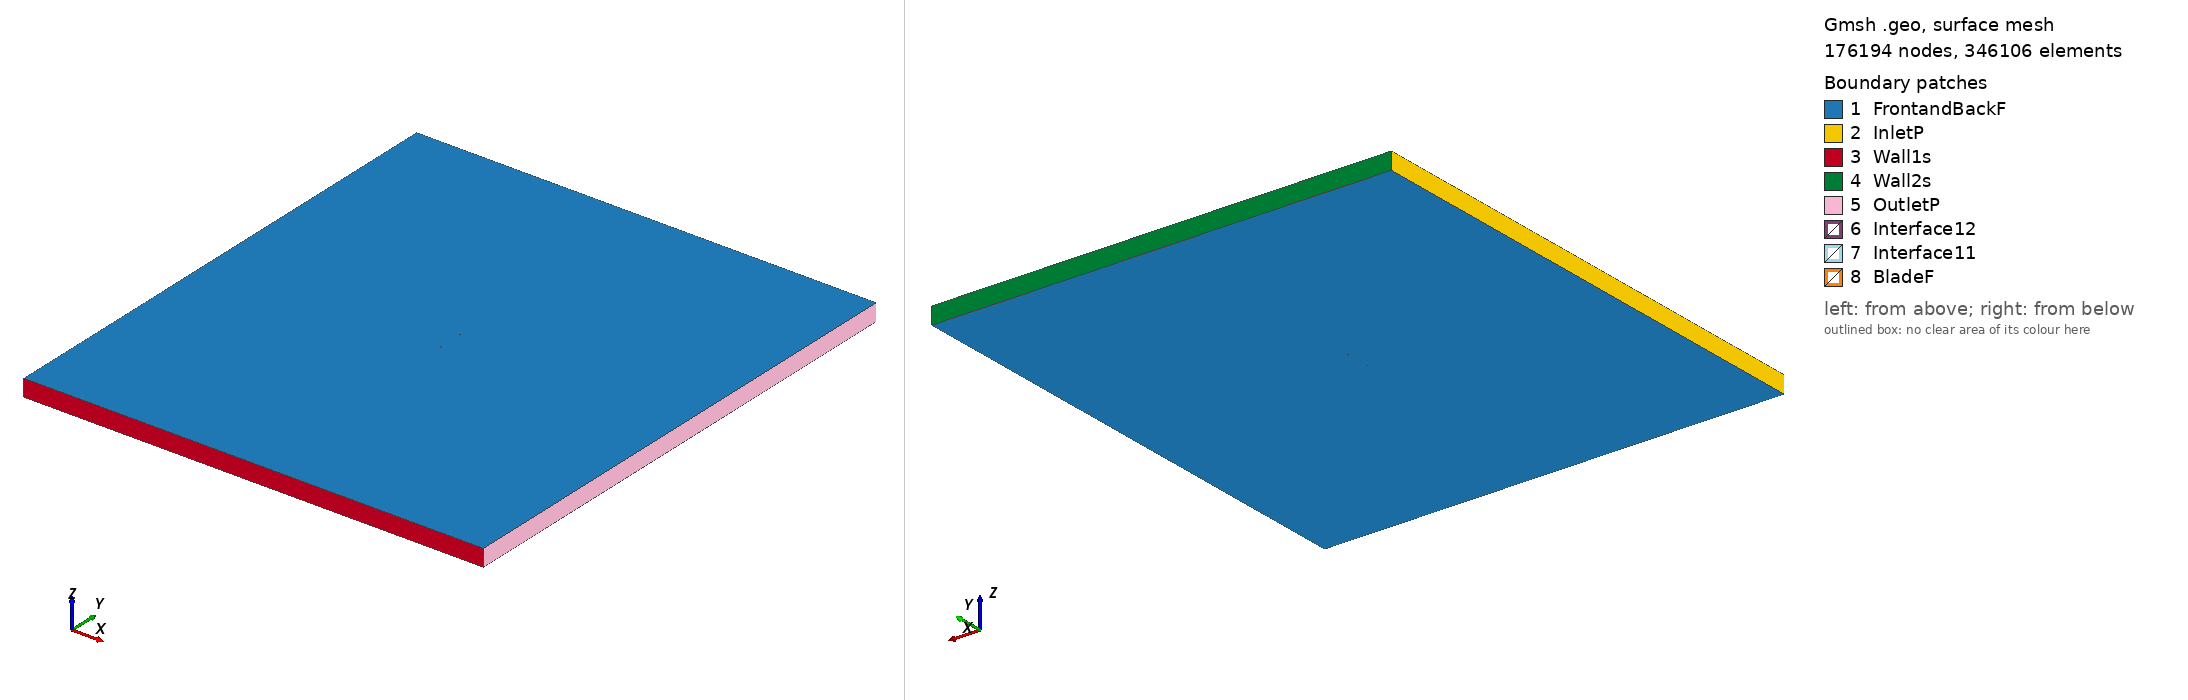

Gmsh geometry script, surface-meshed: 176194 nodes, 346106 surface elements. Boundary patches (legend numbers): 1 FrontandBackF, 2 InletP, 3 Wall1s, 4 Wall2s, 5 OutletP, 6 Interface12, 7 Interface11, 8 BladeF. Left view from above one corner, right view from below the opposite corner. Legend entries are the model's physical surfaces. The drawing asked Gmsh for element sizes between 1% and 20% of the model's largest extent; the script's own settings can give other sizes.

=== rhodesg30_tsr_2.1609_aoa_-0.27456.geo (drawn) ===
SetFactory("OpenCASCADE");

Point(1) = {0.075016, 0.735893, 0, 1.0};
Point(2) = {0.067509, 0.737432, 0, 1.0};
Point(3) = {0.060002, 0.738866, 0, 1.0};
Point(4) = {0.044988, 0.741824, 0, 1.0};
Point(5) = {0.029975, 0.744453, 0, 1.0};
Point(6) = {0.014964, 0.746631, 0, 1.0};
Point(7) = {-0.000044, 0.748359, 0, 1.0};
Point(8) = {-0.015049, 0.749412, 0, 1.0};
Point(9) = {-0.030052, 0.750000, 0, 1.0};
Point(10) = {-0.045051, 0.749718, 0, 1.0};
Point(11) = {-0.052546, 0.748632, 0, 1.0};
Point(12) = {-0.060039, 0.747051, 0, 1.0};
Point(13) = {-0.063784, 0.746028, 0, 1.0};
Point(14) = {-0.067527, 0.744555, 0, 1.0};
Point(15) = {-0.071269, 0.742842, 0, 1.0};
Point(16) = {-0.073138, 0.741708, 0, 1.0};
Point(17) = {-0.074999, 0.738789, 0, 1.0};
Point(18) = {-0.073117, 0.737358, 0, 1.0};
Point(19) = {-0.071236, 0.736077, 0, 1.0};
Point(20) = {-0.067484, 0.735660, 0, 1.0};
Point(21) = {-0.063733, 0.735453, 0, 1.0};
Point(22) = {-0.059982, 0.735246, 0, 1.0};
Point(23) = {-0.052482, 0.735282, 0, 1.0};
Point(24) = {-0.044982, 0.735318, 0, 1.0};
Point(25) = {-0.029982, 0.735390, 0, 1.0};
Point(26) = {-0.014983, 0.735462, 0, 1.0};
Point(27) = {0.000017, 0.735534, 0, 1.0};
Point(28) = {0.015017, 0.735606, 0, 1.0};
Point(29) = {0.030017, 0.735678, 0, 1.0};
Point(30) = {0.045017, 0.735750, 0, 1.0};
Point(31) = {0.060017, 0.735821, 0, 1.0};
Point(32) = {0.067517, 0.735857, 0, 1.0};
Point(33) = {-0.075016, -0.735893, 0, 1.0};
Point(34) = {-0.067509, -0.737432, 0, 1.0};
Point(35) = {-0.060002, -0.738866, 0, 1.0};
Point(36) = {-0.044988, -0.741824, 0, 1.0};
Point(37) = {-0.029975, -0.744453, 0, 1.0};
Point(38) = {-0.014964, -0.746631, 0, 1.0};
Point(39) = {0.000044, -0.748359, 0, 1.0};
Point(40) = {0.015049, -0.749412, 0, 1.0};
Point(41) = {0.030052, -0.750000, 0, 1.0};
Point(42) = {0.045051, -0.749718, 0, 1.0};
Point(43) = {0.052546, -0.748632, 0, 1.0};
Point(44) = {0.060039, -0.747051, 0, 1.0};
Point(45) = {0.063784, -0.746028, 0, 1.0};
Point(46) = {0.067527, -0.744555, 0, 1.0};
Point(47) = {0.071269, -0.742842, 0, 1.0};
Point(48) = {0.073138, -0.741708, 0, 1.0};
Point(49) = {0.074999, -0.738789, 0, 1.0};
Point(50) = {0.073117, -0.737358, 0, 1.0};
Point(51) = {0.071236, -0.736077, 0, 1.0};
Point(52) = {0.067484, -0.735660, 0, 1.0};
Point(53) = {0.063733, -0.735453, 0, 1.0};
Point(54) = {0.059982, -0.735246, 0, 1.0};
Point(55) = {0.052482, -0.735282, 0, 1.0};
Point(56) = {0.044982, -0.735318, 0, 1.0};
Point(57) = {0.029982, -0.735390, 0, 1.0};
Point(58) = {0.014983, -0.735462, 0, 1.0};
Point(59) = {-0.000017, -0.735534, 0, 1.0};
Point(60) = {-0.015017, -0.735606, 0, 1.0};
Point(61) = {-0.030017, -0.735678, 0, 1.0};
Point(62) = {-0.045017, -0.735750, 0, 1.0};
Point(63) = {-0.060017, -0.735821, 0, 1.0};
Point(64) = {-0.067517, -0.735857, 0, 1.0};

// Lines: first blade (splines 1-4)
Spline(1) = {1:9};
Spline(2) = {9:24};
Spline(3) = {24:32};
Spline(4) = {32,1};

// Lines: second blade (splines 5-8)
Spline(5) = {33:41};
Spline(6) = {41:56};
Spline(7) = {56:64};
Spline(8) = {64,33};

// Outer domain (points 20001-4 and lines)
Point(65) = {-13.50000000, -15.00000000, 0, 1.0};
Point(66) = {-13.50000000, 15.00000000, 0, 1.0};
Point(67) = {13.50000000, 15.00000000, 0, 1.0};
Point(68) = {13.50000000, -15.00000000, 0, 1.0};
Line(11) = {65, 66};
Line(12) = {66, 67};
Line(13) = {67, 68};
Line(14) = {65, 68};

// Interface (between moving and stationary domain) (circles)
Circle(9) = {0, 0, 0, 0.80000000, 0, 2*Pi};
Circle(10) = {0, 0, 0, 0.80000000, 0, 2*Pi};

// Loops collect Lines/Splines/etc (blade1, blade2, domain, first circle)
Line Loop(1) = {1:4};
Line Loop(2) = {5:8};
Line Loop(3) = {11,12,13,-14};
Line Loop(4) = {9};

// BooleanDifference cuts out the circle/interface from the domain
Plane Surface(1) = {3};
Plane Surface(2) = {4};
BooleanDifference{ Surface{1}; Delete;}{ Surface{2}; Delete;}

// This one cuts out the blades from the inner circle/interface
Line Loop(6) = {10};
Plane Surface(5) = {6};
Plane Surface(6) = {1};
Plane Surface(7) = {2};
BooleanDifference{ Surface{5}; Delete;}{ Surface{6,7}; Delete;}

// extrude to 3rd dimension
Extrude {0, 0, 1} {Surface{1}; Surface{5}; Layers{1}; Recombine;}

// Physical Surfaces are the named boundaries (patches)
Physical Surface("Interface11") = {12};
Physical Surface("Interface12") = {10};

// sides of domain
Physical Surface("InletP") = {6};
Physical Surface("OutletP") = {9};

// top and bottom of domain
Physical Surface("Wall1s") = {7};
Physical Surface("Wall2s") = {8};

// Check FrontandBackF by ensuring there is nothing in the 3rd dimension
Physical Surface("FrontandBackF") = {1,11,5,21};
Physical Surface("BladeF") = {13:20};
Physical Volume("Turbine") = {2};
Physical Volume("Farfield") = {1};

// settings for airfoil boundary layer
Field[1] = BoundaryLayer;
Field[1].EdgesList = {1:8};
Field[1].hwall_n = 1e-3;
Field[1].thickness = 1.5e-2;
Field[1].ratio = 1.05;
Field[1].Quads = 1;
BoundaryLayer Field = 1;

// control points for mesh (blade and interface)
// floor((arc length / 1.5mm)/ 6) -> Transfinite Line
Transfinite Line {1,2,3,5,6,7} = 33 Using Progression 1;
Transfinite Line {4,8} = 1 Using Progression 1;
Transfinite Line {9, 15} = 800 Using Progression 1;

// For more information on gmsh syntax, visit http://gmsh.info/doc/texinfo/gmsh.html
